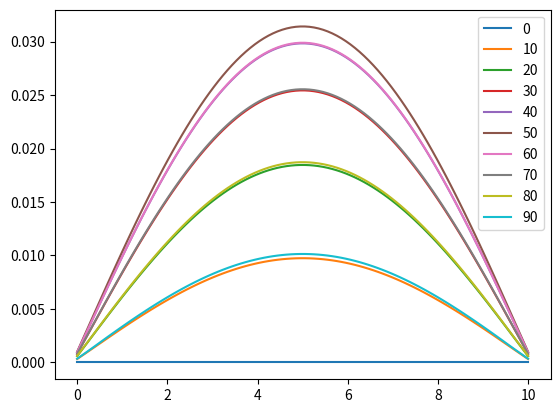

This figure's Python source:
# -*- coding: utf-8 -*-
"""
Code Python
Test d'implantation d'un schéma numérique pour un problème de poutre 1D
Cas de vibrations libres (pas de forçage)
conditions initiales : y(x,0) = 0, dy/dt(x,0) = 1
"""

# Bibliotheques
import numpy as np
import matplotlib.pyplot as plt

# Description des variables geometriques

L = 10. #m
Nx = 100 # nombre de points pour discrétiser l'axe x
dx = L/Nx

# Description des variables temporelles

Tmax = 1
dt = 0.01
Nt = int(Tmax/dt)

# Description des variables dynamiques

EI = 1e3
rhoA = 1e0

# Conditions initiales
x = np.linspace(0,L,Nx)
y0 = np.zeros(Nx)
dty0 = 0.1*np.sin(np.pi*x/L)

# Construction de la derivee 4eme en espace

A = 6.*np.eye(Nx)
A += -4.*np.eye(Nx,Nx,1) + (-4.)*np.eye(Nx,Nx,-1)
A += np.eye(Nx,Nx,2) + np.eye(Nx,Nx,-2)
A[0,0] = -2. #-2.*dx**2
A[0,1] = 1 #dx**2
A[0,2] = 0
A[-1,-1] = -2. #-2.*dx**2
A[-1,-2] = 1 #dx**2
A[-1,-3] = 0
A *= 1./dx**4


# Construction de l'operateur du membre de gauche

B = np.eye(Nx) + 0.5*(dt**2)*(EI/rhoA)*A
invB = np.linalg.inv(B)

# Conteneur pour la solution
y = np.zeros((Nt,Nx))
y[0,:] = y0
y[1,:] = y0 + dt*dty0

# Intégration en temps

for i in range(2,Nt):
    X = 2.*y[i-1,:] - y[i-2,:] - 0.5*(dt**2)*(EI/rhoA)*np.dot(A,y[i-1,:])
    y[i,:] = np.dot(invB,X)

# Plot


plt.figure()
for i in range(Nt):
    if i%10 == 0:
        plt.plot(x,y[i,:], label=str(i))
plt.legend()
plt.show()

    
    
    
    